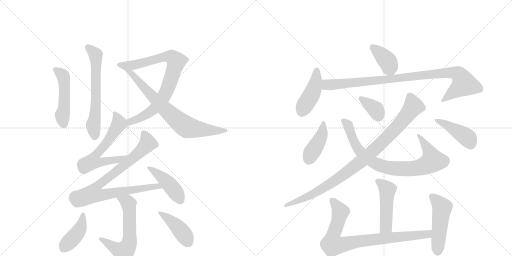
t = 0.00 s
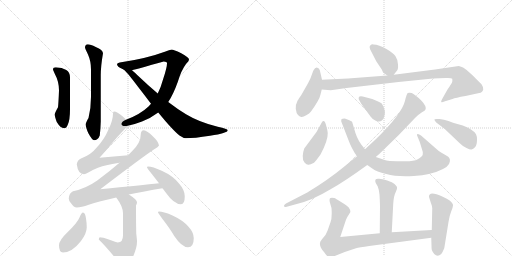
t = 3.12 s
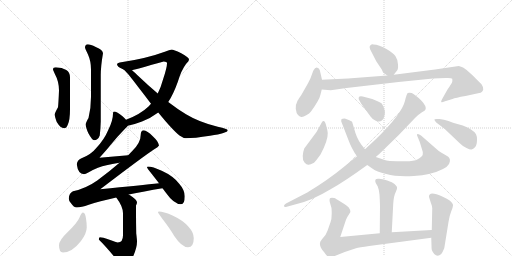
t = 6.24 s
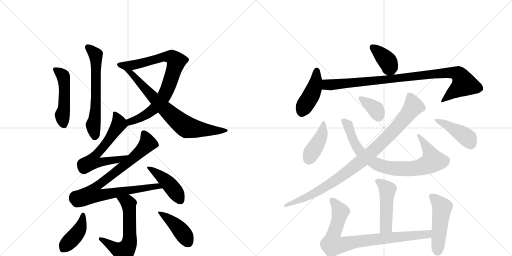
t = 9.36 s
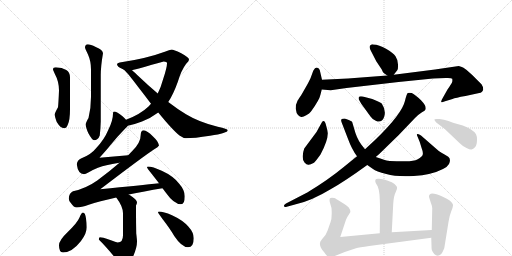
t = 12.47 s
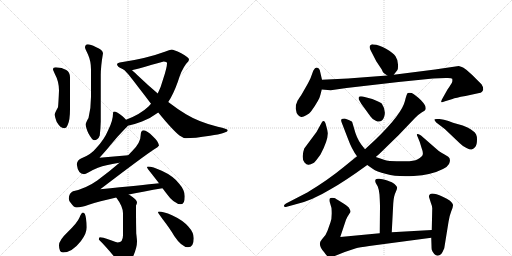
t = 15.59 s

The animated SVG that drew these frames (rendered in a browser with its animation timeline set to each time). Animation: 21 CSS @keyframes rules; one cycle of 15.59 s.

<svg version="1.1" viewBox="0 0 2048 1024" xmlns="http://www.w3.org/2000/svg">
  <g stroke="lightgray" stroke-dasharray="1,1" stroke-width="1" transform="scale(4, 4)">
    <line x1="0" y1="0" x2="256" y2="256"></line>
    <line x1="256" y1="0" x2="0" y2="256"></line>
    <line x1="128" y1="0" x2="128" y2="256"></line>
    <line x1="0" y1="128" x2="256" y2="128"></line>
    <line x1="256" y1="0" x2="512" y2="256"></line>
    <line x1="512" y1="0" x2="256" y2="256"></line>
    <line x1="384" y1="0" x2="384" y2="256"></line>
    <line x1="256" y1="128" x2="512" y2="128"></line>
  </g>
<g transform="scale(1, -1) translate(0, -850)">
   <style type="text/css">
    @keyframes keyframes0 {
      from {
       stroke: black;
       stroke-dashoffset: 631;
       stroke-width: 128;
       }
       67% {
       animation-timing-function: step-end;
       stroke: black;
       stroke-dashoffset: 0;
       stroke-width: 128;
       }
       to {
       stroke: black;
       stroke-width: 1024;
       }
       }
       #make-me-a-hanzi-animation-0 {
         animation: keyframes0 0.763509s both;
         animation-delay: 0.000000s;
         animation-timing-function: linear;
       }
    @keyframes keyframes1 {
      from {
       stroke: black;
       stroke-dashoffset: 492;
       stroke-width: 128;
       }
       62% {
       animation-timing-function: step-end;
       stroke: black;
       stroke-dashoffset: 0;
       stroke-width: 128;
       }
       to {
       stroke: black;
       stroke-width: 1024;
       }
       }
       #make-me-a-hanzi-animation-1 {
         animation: keyframes1 0.650391s both;
         animation-delay: 0.763509s;
         animation-timing-function: linear;
       }
    @keyframes keyframes2 {
      from {
       stroke: black;
       stroke-dashoffset: 826;
       stroke-width: 128;
       }
       73% {
       animation-timing-function: step-end;
       stroke: black;
       stroke-dashoffset: 0;
       stroke-width: 128;
       }
       to {
       stroke: black;
       stroke-width: 1024;
       }
       }
       #make-me-a-hanzi-animation-2 {
         animation: keyframes2 0.922201s both;
         animation-delay: 1.413900s;
         animation-timing-function: linear;
       }
    @keyframes keyframes3 {
      from {
       stroke: black;
       stroke-dashoffset: 751;
       stroke-width: 128;
       }
       71% {
       animation-timing-function: step-end;
       stroke: black;
       stroke-dashoffset: 0;
       stroke-width: 128;
       }
       to {
       stroke: black;
       stroke-width: 1024;
       }
       }
       #make-me-a-hanzi-animation-3 {
         animation: keyframes3 0.861165s both;
         animation-delay: 2.336100s;
         animation-timing-function: linear;
       }
    @keyframes keyframes4 {
      from {
       stroke: black;
       stroke-dashoffset: 626;
       stroke-width: 128;
       }
       67% {
       animation-timing-function: step-end;
       stroke: black;
       stroke-dashoffset: 0;
       stroke-width: 128;
       }
       to {
       stroke: black;
       stroke-width: 1024;
       }
       }
       #make-me-a-hanzi-animation-4 {
         animation: keyframes4 0.759440s both;
         animation-delay: 3.197266s;
         animation-timing-function: linear;
       }
    @keyframes keyframes5 {
      from {
       stroke: black;
       stroke-dashoffset: 876;
       stroke-width: 128;
       }
       74% {
       animation-timing-function: step-end;
       stroke: black;
       stroke-dashoffset: 0;
       stroke-width: 128;
       }
       to {
       stroke: black;
       stroke-width: 1024;
       }
       }
       #make-me-a-hanzi-animation-5 {
         animation: keyframes5 0.962891s both;
         animation-delay: 3.956706s;
         animation-timing-function: linear;
       }
    @keyframes keyframes6 {
      from {
       stroke: black;
       stroke-dashoffset: 444;
       stroke-width: 128;
       }
       59% {
       animation-timing-function: step-end;
       stroke: black;
       stroke-dashoffset: 0;
       stroke-width: 128;
       }
       to {
       stroke: black;
       stroke-width: 1024;
       }
       }
       #make-me-a-hanzi-animation-6 {
         animation: keyframes6 0.611328s both;
         animation-delay: 4.919596s;
         animation-timing-function: linear;
       }
    @keyframes keyframes7 {
      from {
       stroke: black;
       stroke-dashoffset: 606;
       stroke-width: 128;
       }
       66% {
       animation-timing-function: step-end;
       stroke: black;
       stroke-dashoffset: 0;
       stroke-width: 128;
       }
       to {
       stroke: black;
       stroke-width: 1024;
       }
       }
       #make-me-a-hanzi-animation-7 {
         animation: keyframes7 0.743164s both;
         animation-delay: 5.530924s;
         animation-timing-function: linear;
       }
    @keyframes keyframes8 {
      from {
       stroke: black;
       stroke-dashoffset: 420;
       stroke-width: 128;
       }
       58% {
       animation-timing-function: step-end;
       stroke: black;
       stroke-dashoffset: 0;
       stroke-width: 128;
       }
       to {
       stroke: black;
       stroke-width: 1024;
       }
       }
       #make-me-a-hanzi-animation-8 {
         animation: keyframes8 0.591797s both;
         animation-delay: 6.274089s;
         animation-timing-function: linear;
       }
    @keyframes keyframes9 {
      from {
       stroke: black;
       stroke-dashoffset: 424;
       stroke-width: 128;
       }
       58% {
       animation-timing-function: step-end;
       stroke: black;
       stroke-dashoffset: 0;
       stroke-width: 128;
       }
       to {
       stroke: black;
       stroke-width: 1024;
       }
       }
       #make-me-a-hanzi-animation-9 {
         animation: keyframes9 0.595052s both;
         animation-delay: 6.865885s;
         animation-timing-function: linear;
       }
    @keyframes keyframes10 {
      from {
       stroke: black;
       stroke-dashoffset: 382;
       stroke-width: 128;
       }
       55% {
       animation-timing-function: step-end;
       stroke: black;
       stroke-dashoffset: 0;
       stroke-width: 128;
       }
       to {
       stroke: black;
       stroke-width: 1024;
       }
       }
       #make-me-a-hanzi-animation-10 {
         animation: keyframes10 0.560872s both;
         animation-delay: 7.460938s;
         animation-timing-function: linear;
       }
    @keyframes keyframes11 {
      from {
       stroke: black;
       stroke-dashoffset: 440;
       stroke-width: 128;
       }
       59% {
       animation-timing-function: step-end;
       stroke: black;
       stroke-dashoffset: 0;
       stroke-width: 128;
       }
       to {
       stroke: black;
       stroke-width: 1024;
       }
       }
       #make-me-a-hanzi-animation-11 {
         animation: keyframes11 0.608073s both;
         animation-delay: 8.021810s;
         animation-timing-function: linear;
       }
    @keyframes keyframes12 {
      from {
       stroke: black;
       stroke-dashoffset: 962;
       stroke-width: 128;
       }
       76% {
       animation-timing-function: step-end;
       stroke: black;
       stroke-dashoffset: 0;
       stroke-width: 128;
       }
       to {
       stroke: black;
       stroke-width: 1024;
       }
       }
       #make-me-a-hanzi-animation-12 {
         animation: keyframes12 1.032878s both;
         animation-delay: 8.629883s;
         animation-timing-function: linear;
       }
    @keyframes keyframes13 {
      from {
       stroke: black;
       stroke-dashoffset: 413;
       stroke-width: 128;
       }
       57% {
       animation-timing-function: step-end;
       stroke: black;
       stroke-dashoffset: 0;
       stroke-width: 128;
       }
       to {
       stroke: black;
       stroke-width: 1024;
       }
       }
       #make-me-a-hanzi-animation-13 {
         animation: keyframes13 0.586100s both;
         animation-delay: 9.662760s;
         animation-timing-function: linear;
       }
    @keyframes keyframes14 {
      from {
       stroke: black;
       stroke-dashoffset: 832;
       stroke-width: 128;
       }
       73% {
       animation-timing-function: step-end;
       stroke: black;
       stroke-dashoffset: 0;
       stroke-width: 128;
       }
       to {
       stroke: black;
       stroke-width: 1024;
       }
       }
       #make-me-a-hanzi-animation-14 {
         animation: keyframes14 0.927083s both;
         animation-delay: 10.248861s;
         animation-timing-function: linear;
       }
    @keyframes keyframes15 {
      from {
       stroke: black;
       stroke-dashoffset: 361;
       stroke-width: 128;
       }
       54% {
       animation-timing-function: step-end;
       stroke: black;
       stroke-dashoffset: 0;
       stroke-width: 128;
       }
       to {
       stroke: black;
       stroke-width: 1024;
       }
       }
       #make-me-a-hanzi-animation-15 {
         animation: keyframes15 0.543783s both;
         animation-delay: 11.175944s;
         animation-timing-function: linear;
       }
    @keyframes keyframes16 {
      from {
       stroke: black;
       stroke-dashoffset: 962;
       stroke-width: 128;
       }
       76% {
       animation-timing-function: step-end;
       stroke: black;
       stroke-dashoffset: 0;
       stroke-width: 128;
       }
       to {
       stroke: black;
       stroke-width: 1024;
       }
       }
       #make-me-a-hanzi-animation-16 {
         animation: keyframes16 1.032878s both;
         animation-delay: 11.719727s;
         animation-timing-function: linear;
       }
    @keyframes keyframes17 {
      from {
       stroke: black;
       stroke-dashoffset: 436;
       stroke-width: 128;
       }
       59% {
       animation-timing-function: step-end;
       stroke: black;
       stroke-dashoffset: 0;
       stroke-width: 128;
       }
       to {
       stroke: black;
       stroke-width: 1024;
       }
       }
       #make-me-a-hanzi-animation-17 {
         animation: keyframes17 0.604818s both;
         animation-delay: 12.752604s;
         animation-timing-function: linear;
       }
    @keyframes keyframes18 {
      from {
       stroke: black;
       stroke-dashoffset: 482;
       stroke-width: 128;
       }
       61% {
       animation-timing-function: step-end;
       stroke: black;
       stroke-dashoffset: 0;
       stroke-width: 128;
       }
       to {
       stroke: black;
       stroke-width: 1024;
       }
       }
       #make-me-a-hanzi-animation-18 {
         animation: keyframes18 0.642253s both;
         animation-delay: 13.357422s;
         animation-timing-function: linear;
       }
    @keyframes keyframes19 {
      from {
       stroke: black;
       stroke-dashoffset: 848;
       stroke-width: 128;
       }
       73% {
       animation-timing-function: step-end;
       stroke: black;
       stroke-dashoffset: 0;
       stroke-width: 128;
       }
       to {
       stroke: black;
       stroke-width: 1024;
       }
       }
       #make-me-a-hanzi-animation-19 {
         animation: keyframes19 0.940104s both;
         animation-delay: 13.999674s;
         animation-timing-function: linear;
       }
    @keyframes keyframes20 {
      from {
       stroke: black;
       stroke-dashoffset: 493;
       stroke-width: 128;
       }
       62% {
       animation-timing-function: step-end;
       stroke: black;
       stroke-dashoffset: 0;
       stroke-width: 128;
       }
       to {
       stroke: black;
       stroke-width: 1024;
       }
       }
       #make-me-a-hanzi-animation-20 {
         animation: keyframes20 0.651204s both;
         animation-delay: 14.939779s;
         animation-timing-function: linear;
       }
</style>
<path d="M 351 673 Q 340 672 340 660 Q 340 657 352 632 Q 364 605 364 572 L 364 463 Q 364 418 354 378 Q 343 360 343 352 Q 343 339 354 316 Q 369 289 376 289 Q 392 289 399 308 Q 402 332 403 364 L 403 549 Q 403 585 412 637 Q 412 650 383 662 Q 362 673 351 673 Z" fill="lightgray"></path> 
<path d="M 223 581 Q 212 581 212 572 Q 212 570 219 555 Q 236 524 236 488 Q 234 439 232 421 Q 219 398 219 392 Q 219 383 227 362 Q 242 337 256 337 Q 266 337 271 351 Q 280 369 280 413 L 280 541 Q 280 561 265 570 Q 249 580 223 581 Z" fill="lightgray"></path> 
<path d="M 511 347 Q 537 352 568 364 Q 604 378 633 400 L 673 442 Q 693 472 711 522 Q 725 569 744 594 Q 756 606 756 612 Q 756 620 725 637 Q 693 652 687 652 Q 677 651 662 644 Q 584 615 479 600 Q 468 598 468 593 Q 469 583 488 575 Q 489 574 493 573 L 528 569 Q 549 574 655 604 Q 668 604 668 597 Q 668 580 653 535 Q 644 502 631 476 L 604 435 Q 600 430 594 424 Q 562 393 504 371 C 476 360 482 340 511 347 Z" fill="lightgray"></path> 
<path d="M 633 400 Q 691 329 718 308 Q 734 297 743 297 Q 777 297 840 307 Q 911 318 911 329 Q 911 334 871 343 Q 797 361 744 393 Q 712 412 673 442 L 631 476 Q 594 507 551 548 Q 539 560 528 569 C 505 589 471 593 493 573 L 494 572 Q 503 568 552 503 Q 580 467 604 435 L 633 400 Z" fill="lightgray"></path> 
<path d="M 456 404 Q 452 404 452 396 Q 452 368 433 330 Q 417 292 386 259 Q 364 231 324 216 Q 309 209 307 193 Q 312 154 336 153 Q 341 153 355 161 Q 393 183 426 189 Q 447 195 478 199 C 508 203 543 231 513 229 Q 455 225 398 219 Q 427 251 442 270 Q 467 301 501 336 Q 508 342 511 347 C 518 355 518 355 504 371 Q 500 377 490 385 Q 468 404 456 404 Z" fill="lightgray"></path> 
<path d="M 478 199 Q 439 165 389 128 Q 344 96 292 85 Q 276 77 275 56 Q 275 46 284 37 Q 295 20 307 20 Q 325 20 355 31 Q 395 44 465 60 L 515 72 Q 574 84 650 97 C 680 102 666 120 636 117 Q 569 110 401 93 Q 574 225 617 253 Q 633 261 636 268 Q 634 284 612 304 Q 588 328 575 329 Q 563 328 563 312 Q 563 279 529 246 Q 521 238 513 229 L 478 199 Z" fill="lightgray"></path> 
<path d="M 650 97 L 662 81 Q 696 33 724 33 Q 739 33 739 65 Q 739 90 716 116 Q 693 146 647 167 Q 610 184 592 184 Q 588 184 588 180 Q 588 178 608 153 Q 623 134 636 117 L 650 97 Z" fill="lightgray"></path> 
<path d="M 465 60 Q 492 24 492 -3 L 492 -91 Q 492 -120 471 -120 Q 467 -120 435 -108 Q 410 -99 399 -99 Q 396 -100 395 -108 Q 424 -136 467 -189 Q 487 -215 496 -215 Q 513 -215 530 -181 Q 548 -143 548 -116 Q 548 -109 545 -84 Q 544 -40 544 4 L 544 28 Q 548 35 548 41 Q 548 51 520 69 Q 518 70 515 72 C 490 88 448 84 465 60 Z" fill="lightgray"></path> 
<path d="M 332 0 Q 326 0 318 -20 Q 310 -40 271 -78 Q 236 -111 236 -131 Q 236 -160 252 -160 Q 288 -160 324 -114 Q 347 -83 347 -59 Q 347 -43 344 -24 Q 341 0 332 0 Z" fill="lightgray"></path> 
<path d="M 636 4 Q 632 4 632 0 Q 632 -1 650 -26 Q 681 -66 697 -94 Q 727 -139 752 -139 Q 775 -139 775 -103 Q 775 -80 754 -57 Q 732 -31 688 -11 Q 653 4 636 4 Z" fill="lightgray"></path> 
<path d="M 1575 551 L 1589 569 Q 1593 573 1592 592 Q 1592 610 1582 625 Q 1573 639 1544 655 Q 1516 671 1494 672 Q 1487 674 1483 670 Q 1473 665 1485 644 L 1505 605 L 1527 572 Q 1530 563 1536 557 L 1549 548 C 1564 537 1564 537 1575 551 Z" fill="lightgray"></path> 
<path d="M 1288 531 L 1279 570 Q 1275 580 1267 580 Q 1260 580 1253 567 L 1242 537 Q 1234 520 1227 508 L 1204 468 Q 1189 447 1189 444 Q 1182 432 1183 415 Q 1185 397 1192 390 Q 1200 382 1206 382 Q 1212 381 1225 389 Q 1238 396 1244 404 Q 1278 451 1282 472 L 1287 492 L 1288 531 Z" fill="lightgray"></path> 
<path d="M 1835 586 L 1740 572 L 1575 551 L 1549 548 L 1392 536 L 1288 531 C 1258 530 1257 494 1287 492 L 1323 489 L 1386 498 L 1594 522 L 1732 536 L 1783 538 Q 1806 539 1809 535 Q 1810 530 1809 523 Q 1807 516 1790 492 L 1772 460 Q 1763 445 1765 442 Q 1768 439 1777 444 L 1810 454 Q 1821 459 1862 466 L 1917 478 Q 1929 479 1933 492 Q 1933 503 1926 513 L 1889 550 Q 1859 577 1854 579 Q 1850 581 1835 586 Z" fill="lightgray"></path> 
<path d="M 1266 322 L 1217 256 Q 1212 243 1211 226 Q 1210 208 1218 200 Q 1226 191 1233 191 Q 1240 190 1256 199 Q 1262 204 1282 232 Q 1312 288 1311 318 Q 1310 329 1305 346 Q 1298 376 1287 360 L 1266 322 Z" fill="lightgray"></path> 
<path d="M 1469 190 L 1492 174 Q 1504 165 1545 154 Q 1586 142 1655 146 Q 1725 150 1772 174 Q 1791 184 1796 194 Q 1805 213 1793 223 Q 1777 233 1766 239 Q 1756 244 1739 260 L 1684 308 Q 1675 315 1670 314 Q 1665 313 1670 304 L 1679 282 L 1687 256 Q 1693 241 1691 232 Q 1689 223 1671 213 Q 1653 203 1607 205 Q 1561 206 1552 207 Q 1544 208 1503 222 L 1460 253 L 1445 272 Q 1426 298 1417 334 L 1409 361 Q 1409 364 1395 370 L 1379 376 Q 1368 376 1365 372 Q 1363 366 1369 354 L 1391 297 Q 1407 253 1428 225 L 1469 190 Z" fill="lightgray"></path> 
<path d="M 1445 435 L 1482 384 Q 1492 370 1503 367 Q 1526 356 1536 381 Q 1546 407 1527 436 Q 1521 441 1489 454 L 1451 464 Q 1440 466 1436 463 Q 1434 459 1435 453 Q 1439 445 1445 435 Z" fill="lightgray"></path> 
<path d="M 1428 225 L 1375 182 Q 1312 130 1229 80 L 1144 36 Q 1134 30 1136 25 Q 1138 20 1147 23 L 1187 34 Q 1248 48 1324 94 Q 1378 124 1469 190 L 1503 222 L 1517 234 L 1595 310 L 1660 378 Q 1676 394 1688 401 Q 1701 408 1702 412 Q 1707 425 1685 448 Q 1663 470 1647 478 Q 1636 480 1631 478 Q 1627 476 1620 447 Q 1608 394 1500 290 L 1460 253 L 1428 225 Z" fill="lightgray"></path> 
<path d="M 1779 334 L 1839 277 Q 1852 264 1866 258 Q 1880 251 1886 252 Q 1893 253 1900 261 Q 1908 268 1908 292 Q 1909 315 1892 326 Q 1884 334 1870 340 L 1851 348 L 1819 357 Q 1812 359 1794 366 Q 1776 373 1758 374 Q 1740 375 1738 373 Q 1736 370 1745 360 L 1779 334 Z" fill="lightgray"></path> 
<path d="M 1567 -79 L 1573 36 Q 1575 67 1583 82 Q 1590 97 1588 102 Q 1586 106 1578 114 Q 1571 121 1549 128 Q 1527 135 1517 135 Q 1495 138 1503 118 L 1511 104 Q 1515 95 1518 72 Q 1520 36 1520 25 L 1519 -83 C 1519 -113 1565 -109 1567 -79 Z" fill="lightgray"></path> 
<path d="M 1361 -98 L 1384 -29 Q 1389 -17 1395 -9 L 1401 1 Q 1403 8 1395 20 Q 1391 25 1366 41 Q 1341 57 1337 58 Q 1323 60 1320 57 Q 1317 53 1319 42 L 1326 18 Q 1329 -21 1322 -39 L 1310 -73 Q 1304 -90 1292 -102 Q 1281 -115 1281 -118 Q 1275 -134 1296 -158 Q 1313 -182 1319 -182 Q 1325 -182 1339 -174 L 1379 -158 L 1424 -143 Q 1436 -140 1477 -134 L 1725 -101 C 1755 -97 1757 -68 1727 -70 L 1567 -79 L 1519 -83 L 1361 -98 Z" fill="lightgray"></path> 
<path d="M 1725 -101 L 1726 -132 Q 1726 -144 1727 -149 Q 1728 -155 1737 -166 Q 1750 -180 1765 -166 Q 1770 -160 1777 -143 L 1794 -38 Q 1797 -15 1805 5 Q 1813 25 1812 31 Q 1811 37 1800 47 Q 1789 56 1771 63 Q 1729 82 1720 73 Q 1715 68 1716 62 L 1723 40 Q 1729 25 1729 17 L 1727 -70 L 1725 -101 Z" fill="lightgray"></path> 
      <clipPath id="make-me-a-hanzi-clip-0">
      <path d="M 351 673 Q 340 672 340 660 Q 340 657 352 632 Q 364 605 364 572 L 364 463 Q 364 418 354 378 Q 343 360 343 352 Q 343 339 354 316 Q 369 289 376 289 Q 392 289 399 308 Q 402 332 403 364 L 403 549 Q 403 585 412 637 Q 412 650 383 662 Q 362 673 351 673 Z" fill="lightgray"></path>
      </clipPath>
      <path clip-path="url(#make-me-a-hanzi-clip-0)" d="M 351 662 L 383 631 L 384 433 L 373 350 L 379 302 " fill="none" id="make-me-a-hanzi-animation-0" stroke-dasharray="503 1006" stroke-linecap="round"></path>

      <clipPath id="make-me-a-hanzi-clip-1">
      <path d="M 223 581 Q 212 581 212 572 Q 212 570 219 555 Q 236 524 236 488 Q 234 439 232 421 Q 219 398 219 392 Q 219 383 227 362 Q 242 337 256 337 Q 266 337 271 351 Q 280 369 280 413 L 280 541 Q 280 561 265 570 Q 249 580 223 581 Z" fill="lightgray"></path>
      </clipPath>
      <path clip-path="url(#make-me-a-hanzi-clip-1)" d="M 221 572 L 249 551 L 255 534 L 257 420 L 250 380 L 255 352 " fill="none" id="make-me-a-hanzi-animation-1" stroke-dasharray="364 728" stroke-linecap="round"></path>

      <clipPath id="make-me-a-hanzi-clip-2">
      <path d="M 511 347 Q 537 352 568 364 Q 604 378 633 400 L 673 442 Q 693 472 711 522 Q 725 569 744 594 Q 756 606 756 612 Q 756 620 725 637 Q 693 652 687 652 Q 677 651 662 644 Q 584 615 479 600 Q 468 598 468 593 Q 469 583 488 575 Q 489 574 493 573 L 528 569 Q 549 574 655 604 Q 668 604 668 597 Q 668 580 653 535 Q 644 502 631 476 L 604 435 Q 600 430 594 424 Q 562 393 504 371 C 476 360 482 340 511 347 Z" fill="lightgray"></path>
      </clipPath>
      <path clip-path="url(#make-me-a-hanzi-clip-2)" d="M 477 592 L 501 587 L 533 590 L 662 623 L 689 620 L 705 605 L 676 509 L 654 461 L 603 404 L 555 375 L 521 363 L 516 355 " fill="none" id="make-me-a-hanzi-animation-2" stroke-dasharray="698 1396" stroke-linecap="round"></path>

      <clipPath id="make-me-a-hanzi-clip-3">
      <path d="M 633 400 Q 691 329 718 308 Q 734 297 743 297 Q 777 297 840 307 Q 911 318 911 329 Q 911 334 871 343 Q 797 361 744 393 Q 712 412 673 442 L 631 476 Q 594 507 551 548 Q 539 560 528 569 C 505 589 471 593 493 573 L 494 572 Q 503 568 552 503 Q 580 467 604 435 L 633 400 Z" fill="lightgray"></path>
      </clipPath>
      <path clip-path="url(#make-me-a-hanzi-clip-3)" d="M 503 567 L 521 560 L 663 410 L 742 344 L 850 326 L 907 329 " fill="none" id="make-me-a-hanzi-animation-3" stroke-dasharray="623 1246" stroke-linecap="round"></path>

      <clipPath id="make-me-a-hanzi-clip-4">
      <path d="M 456 404 Q 452 404 452 396 Q 452 368 433 330 Q 417 292 386 259 Q 364 231 324 216 Q 309 209 307 193 Q 312 154 336 153 Q 341 153 355 161 Q 393 183 426 189 Q 447 195 478 199 C 508 203 543 231 513 229 Q 455 225 398 219 Q 427 251 442 270 Q 467 301 501 336 Q 508 342 511 347 C 518 355 518 355 504 371 Q 500 377 490 385 Q 468 404 456 404 Z" fill="lightgray"></path>
      </clipPath>
      <path clip-path="url(#make-me-a-hanzi-clip-4)" d="M 459 397 L 471 374 L 474 350 L 432 287 L 383 230 L 370 204 L 401 200 L 469 211 L 506 225 " fill="none" id="make-me-a-hanzi-animation-4" stroke-dasharray="498 996" stroke-linecap="round"></path>

      <clipPath id="make-me-a-hanzi-clip-5">
      <path d="M 478 199 Q 439 165 389 128 Q 344 96 292 85 Q 276 77 275 56 Q 275 46 284 37 Q 295 20 307 20 Q 325 20 355 31 Q 395 44 465 60 L 515 72 Q 574 84 650 97 C 680 102 666 120 636 117 Q 569 110 401 93 Q 574 225 617 253 Q 633 261 636 268 Q 634 284 612 304 Q 588 328 575 329 Q 563 328 563 312 Q 563 279 529 246 Q 521 238 513 229 L 478 199 Z" fill="lightgray"></path>
      </clipPath>
      <path clip-path="url(#make-me-a-hanzi-clip-5)" d="M 576 316 L 588 292 L 584 268 L 503 193 L 392 109 L 380 98 L 370 74 L 404 69 L 632 106 L 641 98 " fill="none" id="make-me-a-hanzi-animation-5" stroke-dasharray="748 1496" stroke-linecap="round"></path>

      <clipPath id="make-me-a-hanzi-clip-6">
      <path d="M 650 97 L 662 81 Q 696 33 724 33 Q 739 33 739 65 Q 739 90 716 116 Q 693 146 647 167 Q 610 184 592 184 Q 588 184 588 180 Q 588 178 608 153 Q 623 134 636 117 L 650 97 Z" fill="lightgray"></path>
      </clipPath>
      <path clip-path="url(#make-me-a-hanzi-clip-6)" d="M 592 180 L 666 125 L 723 48 " fill="none" id="make-me-a-hanzi-animation-6" stroke-dasharray="316 632" stroke-linecap="round"></path>

      <clipPath id="make-me-a-hanzi-clip-7">
      <path d="M 465 60 Q 492 24 492 -3 L 492 -91 Q 492 -120 471 -120 Q 467 -120 435 -108 Q 410 -99 399 -99 Q 396 -100 395 -108 Q 424 -136 467 -189 Q 487 -215 496 -215 Q 513 -215 530 -181 Q 548 -143 548 -116 Q 548 -109 545 -84 Q 544 -40 544 4 L 544 28 Q 548 35 548 41 Q 548 51 520 69 Q 518 70 515 72 C 490 88 448 84 465 60 Z" fill="lightgray"></path>
      </clipPath>
      <path clip-path="url(#make-me-a-hanzi-clip-7)" d="M 473 55 L 487 53 L 514 36 L 519 -107 L 511 -137 L 492 -157 L 403 -106 " fill="none" id="make-me-a-hanzi-animation-7" stroke-dasharray="478 956" stroke-linecap="round"></path>

      <clipPath id="make-me-a-hanzi-clip-8">
      <path d="M 332 0 Q 326 0 318 -20 Q 310 -40 271 -78 Q 236 -111 236 -131 Q 236 -160 252 -160 Q 288 -160 324 -114 Q 347 -83 347 -59 Q 347 -43 344 -24 Q 341 0 332 0 Z" fill="lightgray"></path>
      </clipPath>
      <path clip-path="url(#make-me-a-hanzi-clip-8)" d="M 332 -7 L 318 -70 L 252 -145 " fill="none" id="make-me-a-hanzi-animation-8" stroke-dasharray="292 584" stroke-linecap="round"></path>

      <clipPath id="make-me-a-hanzi-clip-9">
      <path d="M 636 4 Q 632 4 632 0 Q 632 -1 650 -26 Q 681 -66 697 -94 Q 727 -139 752 -139 Q 775 -139 775 -103 Q 775 -80 754 -57 Q 732 -31 688 -11 Q 653 4 636 4 Z" fill="lightgray"></path>
      </clipPath>
      <path clip-path="url(#make-me-a-hanzi-clip-9)" d="M 637 -1 L 673 -24 L 714 -62 L 753 -119 " fill="none" id="make-me-a-hanzi-animation-9" stroke-dasharray="296 592" stroke-linecap="round"></path>

      <clipPath id="make-me-a-hanzi-clip-10">
      <path d="M 1575 551 L 1589 569 Q 1593 573 1592 592 Q 1592 610 1582 625 Q 1573 639 1544 655 Q 1516 671 1494 672 Q 1487 674 1483 670 Q 1473 665 1485 644 L 1505 605 L 1527 572 Q 1530 563 1536 557 L 1549 548 C 1564 537 1564 537 1575 551 Z" fill="lightgray"></path>
      </clipPath>
      <path clip-path="url(#make-me-a-hanzi-clip-10)" d="M 1490 661 L 1552 602 L 1567 565 " fill="none" id="make-me-a-hanzi-animation-10" stroke-dasharray="254 508" stroke-linecap="round"></path>

      <clipPath id="make-me-a-hanzi-clip-11">
      <path d="M 1288 531 L 1279 570 Q 1275 580 1267 580 Q 1260 580 1253 567 L 1242 537 Q 1234 520 1227 508 L 1204 468 Q 1189 447 1189 444 Q 1182 432 1183 415 Q 1185 397 1192 390 Q 1200 382 1206 382 Q 1212 381 1225 389 Q 1238 396 1244 404 Q 1278 451 1282 472 L 1287 492 L 1288 531 Z" fill="lightgray"></path>
      </clipPath>
      <path clip-path="url(#make-me-a-hanzi-clip-11)" d="M 1268 569 L 1256 495 L 1207 398 " fill="none" id="make-me-a-hanzi-animation-11" stroke-dasharray="312 624" stroke-linecap="round"></path>

      <clipPath id="make-me-a-hanzi-clip-12">
      <path d="M 1835 586 L 1740 572 L 1575 551 L 1549 548 L 1392 536 L 1288 531 C 1258 530 1257 494 1287 492 L 1323 489 L 1386 498 L 1594 522 L 1732 536 L 1783 538 Q 1806 539 1809 535 Q 1810 530 1809 523 Q 1807 516 1790 492 L 1772 460 Q 1763 445 1765 442 Q 1768 439 1777 444 L 1810 454 Q 1821 459 1862 466 L 1917 478 Q 1929 479 1933 492 Q 1933 503 1926 513 L 1889 550 Q 1859 577 1854 579 Q 1850 581 1835 586 Z" fill="lightgray"></path>
      </clipPath>
      <path clip-path="url(#make-me-a-hanzi-clip-12)" d="M 1294 498 L 1311 512 L 1777 558 L 1832 555 L 1857 514 L 1773 452 L 1771 444 " fill="none" id="make-me-a-hanzi-animation-12" stroke-dasharray="834 1668" stroke-linecap="round"></path>

      <clipPath id="make-me-a-hanzi-clip-13">
      <path d="M 1266 322 L 1217 256 Q 1212 243 1211 226 Q 1210 208 1218 200 Q 1226 191 1233 191 Q 1240 190 1256 199 Q 1262 204 1282 232 Q 1312 288 1311 318 Q 1310 329 1305 346 Q 1298 376 1287 360 L 1266 322 Z" fill="lightgray"></path>
      </clipPath>
      <path clip-path="url(#make-me-a-hanzi-clip-13)" d="M 1296 353 L 1281 296 L 1235 209 " fill="none" id="make-me-a-hanzi-animation-13" stroke-dasharray="285 570" stroke-linecap="round"></path>

      <clipPath id="make-me-a-hanzi-clip-14">
      <path d="M 1469 190 L 1492 174 Q 1504 165 1545 154 Q 1586 142 1655 146 Q 1725 150 1772 174 Q 1791 184 1796 194 Q 1805 213 1793 223 Q 1777 233 1766 239 Q 1756 244 1739 260 L 1684 308 Q 1675 315 1670 314 Q 1665 313 1670 304 L 1679 282 L 1687 256 Q 1693 241 1691 232 Q 1689 223 1671 213 Q 1653 203 1607 205 Q 1561 206 1552 207 Q 1544 208 1503 222 L 1460 253 L 1445 272 Q 1426 298 1417 334 L 1409 361 Q 1409 364 1395 370 L 1379 376 Q 1368 376 1365 372 Q 1363 366 1369 354 L 1391 297 Q 1407 253 1428 225 L 1469 190 Z" fill="lightgray"></path>
      </clipPath>
      <path clip-path="url(#make-me-a-hanzi-clip-14)" d="M 1374 368 L 1393 349 L 1416 283 L 1446 236 L 1500 197 L 1543 181 L 1627 174 L 1661 177 L 1691 184 L 1730 207 L 1717 246 L 1676 309 " fill="none" id="make-me-a-hanzi-animation-14" stroke-dasharray="704 1408" stroke-linecap="round"></path>

      <clipPath id="make-me-a-hanzi-clip-15">
      <path d="M 1445 435 L 1482 384 Q 1492 370 1503 367 Q 1526 356 1536 381 Q 1546 407 1527 436 Q 1521 441 1489 454 L 1451 464 Q 1440 466 1436 463 Q 1434 459 1435 453 Q 1439 445 1445 435 Z" fill="lightgray"></path>
      </clipPath>
      <path clip-path="url(#make-me-a-hanzi-clip-15)" d="M 1444 457 L 1503 412 L 1515 384 " fill="none" id="make-me-a-hanzi-animation-15" stroke-dasharray="233 466" stroke-linecap="round"></path>

      <clipPath id="make-me-a-hanzi-clip-16">
      <path d="M 1428 225 L 1375 182 Q 1312 130 1229 80 L 1144 36 Q 1134 30 1136 25 Q 1138 20 1147 23 L 1187 34 Q 1248 48 1324 94 Q 1378 124 1469 190 L 1503 222 L 1517 234 L 1595 310 L 1660 378 Q 1676 394 1688 401 Q 1701 408 1702 412 Q 1707 425 1685 448 Q 1663 470 1647 478 Q 1636 480 1631 478 Q 1627 476 1620 447 Q 1608 394 1500 290 L 1460 253 L 1428 225 Z" fill="lightgray"></path>
      </clipPath>
      <path clip-path="url(#make-me-a-hanzi-clip-16)" d="M 1635 472 L 1650 439 L 1651 420 L 1581 334 L 1457 214 L 1279 88 L 1142 29 " fill="none" id="make-me-a-hanzi-animation-16" stroke-dasharray="834 1668" stroke-linecap="round"></path>

      <clipPath id="make-me-a-hanzi-clip-17">
      <path d="M 1779 334 L 1839 277 Q 1852 264 1866 258 Q 1880 251 1886 252 Q 1893 253 1900 261 Q 1908 268 1908 292 Q 1909 315 1892 326 Q 1884 334 1870 340 L 1851 348 L 1819 357 Q 1812 359 1794 366 Q 1776 373 1758 374 Q 1740 375 1738 373 Q 1736 370 1745 360 L 1779 334 Z" fill="lightgray"></path>
      </clipPath>
      <path clip-path="url(#make-me-a-hanzi-clip-17)" d="M 1742 367 L 1773 357 L 1860 306 L 1873 295 L 1884 268 " fill="none" id="make-me-a-hanzi-animation-17" stroke-dasharray="308 616" stroke-linecap="round"></path>

      <clipPath id="make-me-a-hanzi-clip-18">
      <path d="M 1567 -79 L 1573 36 Q 1575 67 1583 82 Q 1590 97 1588 102 Q 1586 106 1578 114 Q 1571 121 1549 128 Q 1527 135 1517 135 Q 1495 138 1503 118 L 1511 104 Q 1515 95 1518 72 Q 1520 36 1520 25 L 1519 -83 C 1519 -113 1565 -109 1567 -79 Z" fill="lightgray"></path>
      </clipPath>
      <path clip-path="url(#make-me-a-hanzi-clip-18)" d="M 1511 125 L 1536 107 L 1550 88 L 1544 -56 L 1524 -75 " fill="none" id="make-me-a-hanzi-animation-18" stroke-dasharray="354 708" stroke-linecap="round"></path>

      <clipPath id="make-me-a-hanzi-clip-19">
      <path d="M 1361 -98 L 1384 -29 Q 1389 -17 1395 -9 L 1401 1 Q 1403 8 1395 20 Q 1391 25 1366 41 Q 1341 57 1337 58 Q 1323 60 1320 57 Q 1317 53 1319 42 L 1326 18 Q 1329 -21 1322 -39 L 1310 -73 Q 1304 -90 1292 -102 Q 1281 -115 1281 -118 Q 1275 -134 1296 -158 Q 1313 -182 1319 -182 Q 1325 -182 1339 -174 L 1379 -158 L 1424 -143 Q 1436 -140 1477 -134 L 1725 -101 C 1755 -97 1757 -68 1727 -70 L 1567 -79 L 1519 -83 L 1361 -98 Z" fill="lightgray"></path>
      </clipPath>
      <path clip-path="url(#make-me-a-hanzi-clip-19)" d="M 1326 49 L 1361 3 L 1329 -105 L 1330 -130 L 1360 -131 L 1419 -117 L 1700 -89 L 1720 -77 " fill="none" id="make-me-a-hanzi-animation-19" stroke-dasharray="720 1440" stroke-linecap="round"></path>

      <clipPath id="make-me-a-hanzi-clip-20">
      <path d="M 1725 -101 L 1726 -132 Q 1726 -144 1727 -149 Q 1728 -155 1737 -166 Q 1750 -180 1765 -166 Q 1770 -160 1777 -143 L 1794 -38 Q 1797 -15 1805 5 Q 1813 25 1812 31 Q 1811 37 1800 47 Q 1789 56 1771 63 Q 1729 82 1720 73 Q 1715 68 1716 62 L 1723 40 Q 1729 25 1729 17 L 1727 -70 L 1725 -101 Z" fill="lightgray"></path>
      </clipPath>
      <path clip-path="url(#make-me-a-hanzi-clip-20)" d="M 1728 64 L 1769 21 L 1751 -156 " fill="none" id="make-me-a-hanzi-animation-20" stroke-dasharray="365 730" stroke-linecap="round"></path>

</g>
</svg>
